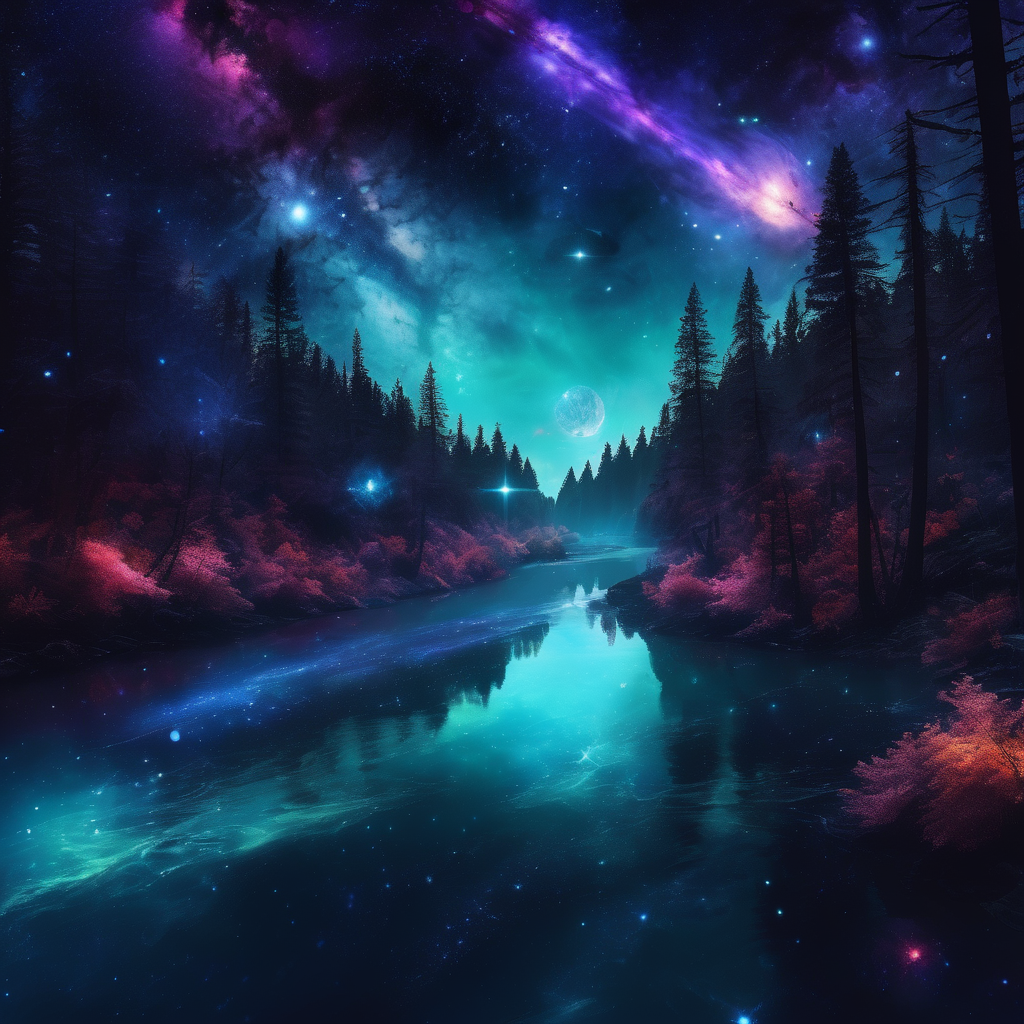
Generation parameters embedded in this image by AUTOMATIC1111 Stable Diffusion web UI or a fork of it (Forge, ...) (PNG 'parameters' text chunk):
Space-themed A river in a forest . Cosmic, celestial, stars, galaxies, nebulas, planets, science fiction, highly detailed
Negative prompt: earthly, mundane, ground-based, realism
Steps: 20, Sampler: DPM++ 2M SDE Karras, CFG scale: 9, Seed: 2961052950, Size: 1024x1024, Model hash: 0f1b80cfe8, Model: dreamshaperXL10_alpha2Xl10, Style Selector Enabled: True, Style Selector Randomize: False, Style Selector Style: base, Version: v1.5.1-2-g4844bacd